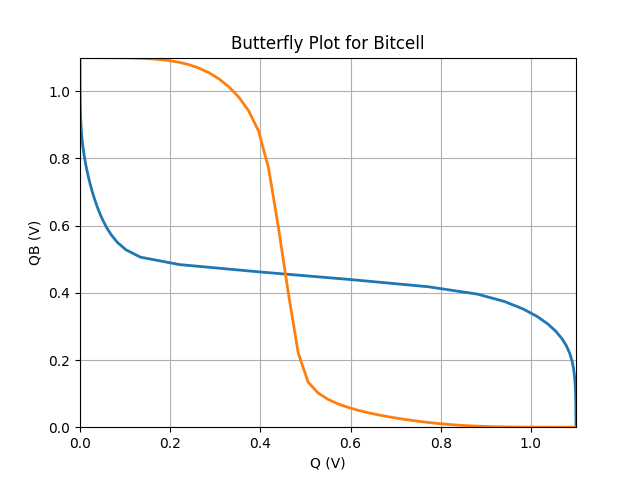

Data behind this chart, as committed beside it:
VS("/QB") X, VS("/QB") Y
0, 1.1
0.022, 1.1
0.044, 1.1
0.066, 1.1
0.088, 1.099
0.11, 1.099
0.132, 1.098
0.154, 1.097
0.176, 1.094
0.198, 1.091
0.22, 1.086
0.242, 1.079
0.264, 1.069
0.286, 1.055
0.308, 1.037
0.33, 1.013
0.352, 0.9826
0.374, 0.9416
0.396, 0.8816
0.418, 0.7723
0.44, 0.5953
0.462, 0.3993
0.484, 0.2205
0.506, 0.1342
0.528, 0.1019
0.55, 0.08292
0.572, 0.06955
0.594, 0.05915
0.616, 0.05063
0.638, 0.04339
0.66, 0.0371
0.682, 0.03153
0.704, 0.02655
0.726, 0.02207
0.748, 0.01806
0.77, 0.01447
0.792, 0.01132
0.814, 0.008612
0.836, 0.006346
0.858, 0.004519
0.88, 0.003108
0.902, 0.002068
0.924, 0.001335
0.946, 0.00084
0.968, 0.0005175
0.99, 0.0003134
1.012, 0.0001871
1.034, 0.0001106
1.056, 6.498818924151518e-05
1.078, 3.829145760086182e-05
1.1, 2.290264952262166e-05
